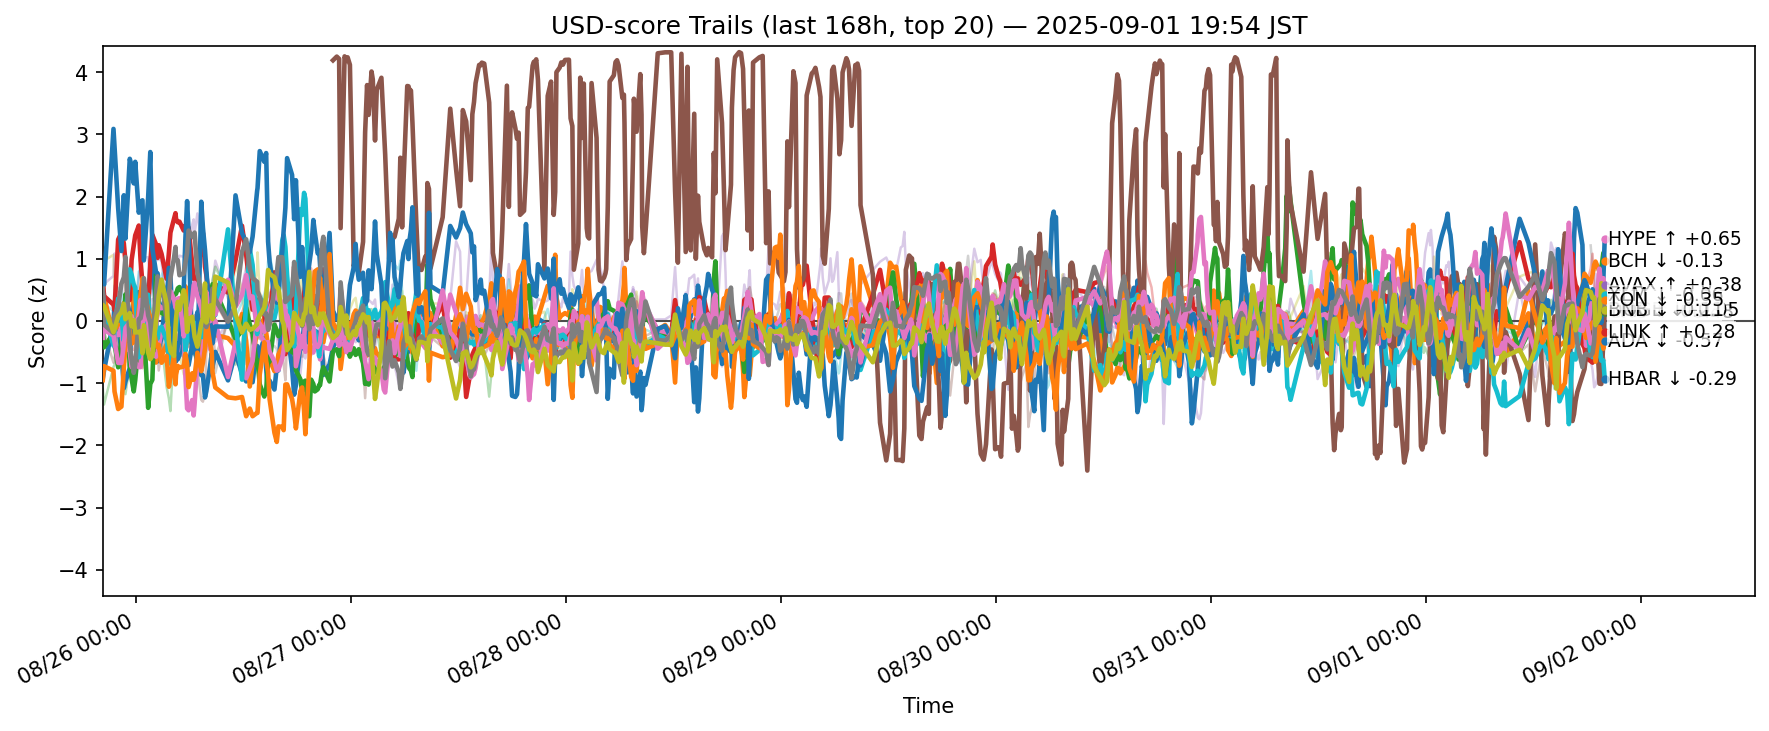

The file beside this chart, header and first rows:
ts, side, symbol, score
2025-08-25 11:16:27.100567+00:00, usd, ADA, -0.9219
2025-08-25 11:16:27.100567+00:00, usd, AVAX, 0.1974
2025-08-25 11:16:27.100567+00:00, usd, BCH, -0.1236
2025-08-25 11:16:27.100567+00:00, usd, BNB, 0.6876
2025-08-25 11:16:27.100567+00:00, usd, BTC, 0.3822
2025-08-25 11:16:27.100567+00:00, usd, DOGE, -0.2713
2025-08-25 11:16:27.100567+00:00, usd, DOT, -0.1902
2025-08-25 11:16:27.100567+00:00, usd, ETH, 0.2356
2025-08-25 11:16:27.100567+00:00, usd, HBAR, 0.45
2025-08-25 11:16:27.100567+00:00, usd, HYPE, 0.8355
2025-08-25 11:16:27.100567+00:00, usd, LINK, -0.9516
2025-08-25 11:16:27.100567+00:00, usd, LTC, -1.092
2025-08-25 11:16:27.100567+00:00, usd, SHIB, 0.3585
2025-08-25 11:16:27.100567+00:00, usd, SOL, -0.006199
2025-08-25 11:16:27.100567+00:00, usd, SUI, -0.3274
2025-08-25 11:16:27.100567+00:00, usd, TON, -0.0121
2025-08-25 11:16:27.100567+00:00, usd, TRX, 0.5191
2025-08-25 11:16:27.100567+00:00, usd, UNI, -0.3898
2025-08-25 11:16:27.100567+00:00, usd, XLM, 0.2542
2025-08-25 11:16:27.100567+00:00, usd, XRP, 0.3108
2025-08-25 11:24:24.828852+00:00, usd, ADA, -0.8012
2025-08-25 11:24:24.828852+00:00, usd, AVAX, 0.3943
2025-08-25 11:24:24.828852+00:00, usd, BCH, -0.4244
2025-08-25 11:24:24.828852+00:00, usd, BNB, 0.4003
2025-08-25 11:24:24.828852+00:00, usd, BTC, 0.1365
2025-08-25 11:24:24.828852+00:00, usd, DOGE, 0.1122
2025-08-25 11:24:24.828852+00:00, usd, DOT, -0.02705
2025-08-25 11:24:24.828852+00:00, usd, ETH, 0.9688
2025-08-25 11:24:24.828852+00:00, usd, HBAR, 0.1642
2025-08-25 11:24:24.828852+00:00, usd, HYPE, 0.5792
2025-08-25 11:24:24.828852+00:00, usd, LINK, -0.7267
2025-08-25 11:24:24.828852+00:00, usd, LTC, -1.345
2025-08-25 11:24:24.828852+00:00, usd, SHIB, 0.5273
2025-08-25 11:24:24.828852+00:00, usd, SOL, 0.5949
2025-08-25 11:24:24.828852+00:00, usd, SUI, -0.168
2025-08-25 11:24:24.828852+00:00, usd, TON, -0.1431
2025-08-25 11:24:24.828852+00:00, usd, TRX, -0.05946
2025-08-25 11:24:24.828852+00:00, usd, UNI, -0.7551
2025-08-25 11:24:24.828852+00:00, usd, XLM, 0.2401
2025-08-25 11:24:24.828852+00:00, usd, XRP, 0.2768
2025-08-25 12:27:53.072771+00:00, usd, ADA, -0.004952
2025-08-25 12:27:53.072771+00:00, usd, AVAX, -0.2429
2025-08-25 12:27:53.072771+00:00, usd, BCH, -0.2003
2025-08-25 12:27:53.072771+00:00, usd, BNB, 0.2612
2025-08-25 12:27:53.072771+00:00, usd, BTC, -0.4381
2025-08-25 12:27:53.072771+00:00, usd, DOGE, -0.3612
2025-08-25 12:27:53.072771+00:00, usd, DOT, 0.05671
2025-08-25 12:27:53.072771+00:00, usd, ETH, 1.062
2025-08-25 12:27:53.072771+00:00, usd, HBAR, -0.3965
2025-08-25 12:27:53.072771+00:00, usd, HYPE, 3.087
2025-08-25 12:27:53.072771+00:00, usd, LINK, -0.8008
2025-08-25 12:27:53.072771+00:00, usd, LTC, -0.7401
2025-08-25 12:27:53.072771+00:00, usd, SHIB, -0.3359
2025-08-25 12:27:53.072771+00:00, usd, SOL, 0.7225
2025-08-25 12:27:53.072771+00:00, usd, SUI, -0.6715
2025-08-25 12:27:53.072771+00:00, usd, TON, -0.2352
2025-08-25 12:27:53.072771+00:00, usd, TRX, -0.1965
2025-08-25 12:27:53.072771+00:00, usd, UNI, -0.6014
2025-08-25 12:27:53.072771+00:00, usd, XLM, -0.1798
2025-08-25 12:27:53.072771+00:00, usd, XRP, 0.1599
... 12,100 more rows
